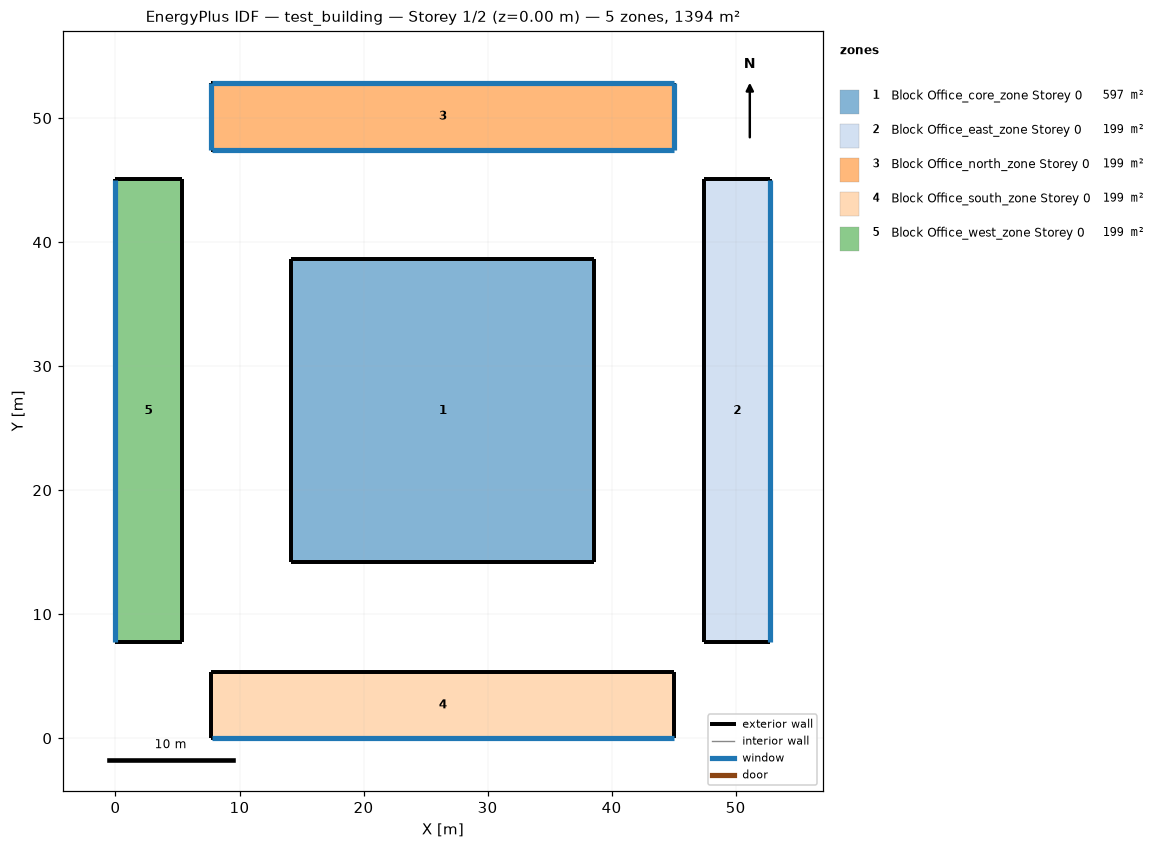
=== STOREY PLAN SPEC (per zone: floor XY polygon, exterior-wall plan segments, windows/doors) ===
zone 1: Block Office_core_zone Storey 0  (597.1 m²)
  floor: (38.62, 38.62) (38.62, 14.18) (14.18, 14.18) (14.18, 38.62)
  exterior wall: (38.62, 14.18) – (38.62, 38.62)  [24.4 m]
  exterior wall: (38.62, 38.62) – (14.18, 38.62)  [24.4 m]
  exterior wall: (14.18, 38.62) – (14.18, 14.18)  [24.4 m]
  exterior wall: (14.18, 14.18) – (38.62, 14.18)  [24.4 m]
zone 2: Block Office_east_zone Storey 0  (199.1 m²)
  floor: (52.80, 45.06) (52.80, 7.73) (47.46, 7.73) (47.46, 45.06)
  exterior wall: (52.80, 7.73) – (52.80, 45.06)  [37.3 m]
    window: (52.80, 7.75) – (52.80, 45.05)  [8.0 m²]
  exterior wall: (52.80, 45.06) – (47.46, 45.06)  [5.3 m]
  exterior wall: (47.46, 45.06) – (47.46, 7.73)  [37.3 m]
  exterior wall: (47.46, 7.73) – (52.80, 7.73)  [5.3 m]
zone 3: Block Office_north_zone Storey 0  (199.1 m²)
  floor: (45.06, 52.80) (45.06, 47.46) (7.73, 47.46) (7.73, 52.80)
  exterior wall: (45.06, 47.46) – (45.06, 52.80)  [5.3 m]
    window: (45.06, 47.47) – (45.06, 52.80)  [1.1 m²]
  exterior wall: (45.06, 52.80) – (7.73, 52.80)  [37.3 m]
    window: (45.05, 52.80) – (7.75, 52.80)  [8.0 m²]
  exterior wall: (7.73, 52.80) – (7.73, 47.46)  [5.3 m]
    window: (7.73, 52.80) – (7.73, 47.47)  [1.1 m²]
  exterior wall: (7.73, 47.46) – (45.06, 47.46)  [37.3 m]
    window: (7.75, 47.46) – (45.05, 47.46)  [8.0 m²]
zone 4: Block Office_south_zone Storey 0  (199.1 m²)
  floor: (45.06, 5.33) (45.06, 0.00) (7.73, 0.00) (7.73, 5.33)
  exterior wall: (45.06, 0.00) – (45.06, 5.33)  [5.3 m]
  exterior wall: (45.06, 5.33) – (7.73, 5.33)  [37.3 m]
  exterior wall: (7.73, 5.33) – (7.73, 0.00)  [5.3 m]
  exterior wall: (7.73, 0.00) – (45.06, 0.00)  [37.3 m]
    window: (7.75, 0.00) – (45.05, 0.00)  [8.0 m²]
zone 5: Block Office_west_zone Storey 0  (199.1 m²)
  floor: (5.33, 45.06) (5.33, 7.73) (0.00, 7.73) (0.00, 45.06)
  exterior wall: (5.33, 7.73) – (5.33, 45.06)  [37.3 m]
  exterior wall: (5.33, 45.06) – (0.00, 45.06)  [5.3 m]
  exterior wall: (0.00, 45.06) – (0.00, 7.73)  [37.3 m]
    window: (0.00, 45.05) – (0.00, 7.75)  [8.0 m²]
  exterior wall: (0.00, 7.73) – (5.33, 7.73)  [5.3 m]

=== DERIVED (storey summary) ===
Building: test_building
Storey: 1 of 2  (floor level z = 0.00 m)
Storey gross floor area: 1393.5 m²
Zones on this storey: 5
  - Block Office_core_zone Storey 0: floor 597.1 m²; exterior wall 97.7 m (417.1 m²); WWR 0.0%
  - Block Office_east_zone Storey 0: floor 199.1 m²; exterior wall 85.3 m (364.1 m²); 1 window(s) 8.0 m²; WWR 2.2%
  - Block Office_north_zone Storey 0: floor 199.1 m²; exterior wall 85.3 m (364.1 m²); 4 window(s) 18.2 m²; WWR 5.0%
  - Block Office_south_zone Storey 0: floor 199.1 m²; exterior wall 85.3 m (364.1 m²); 1 window(s) 8.0 m²; WWR 2.2%
  - Block Office_west_zone Storey 0: floor 199.1 m²; exterior wall 85.3 m (364.1 m²); 1 window(s) 8.0 m²; WWR 2.2%
Zone adjacency: (none detected)